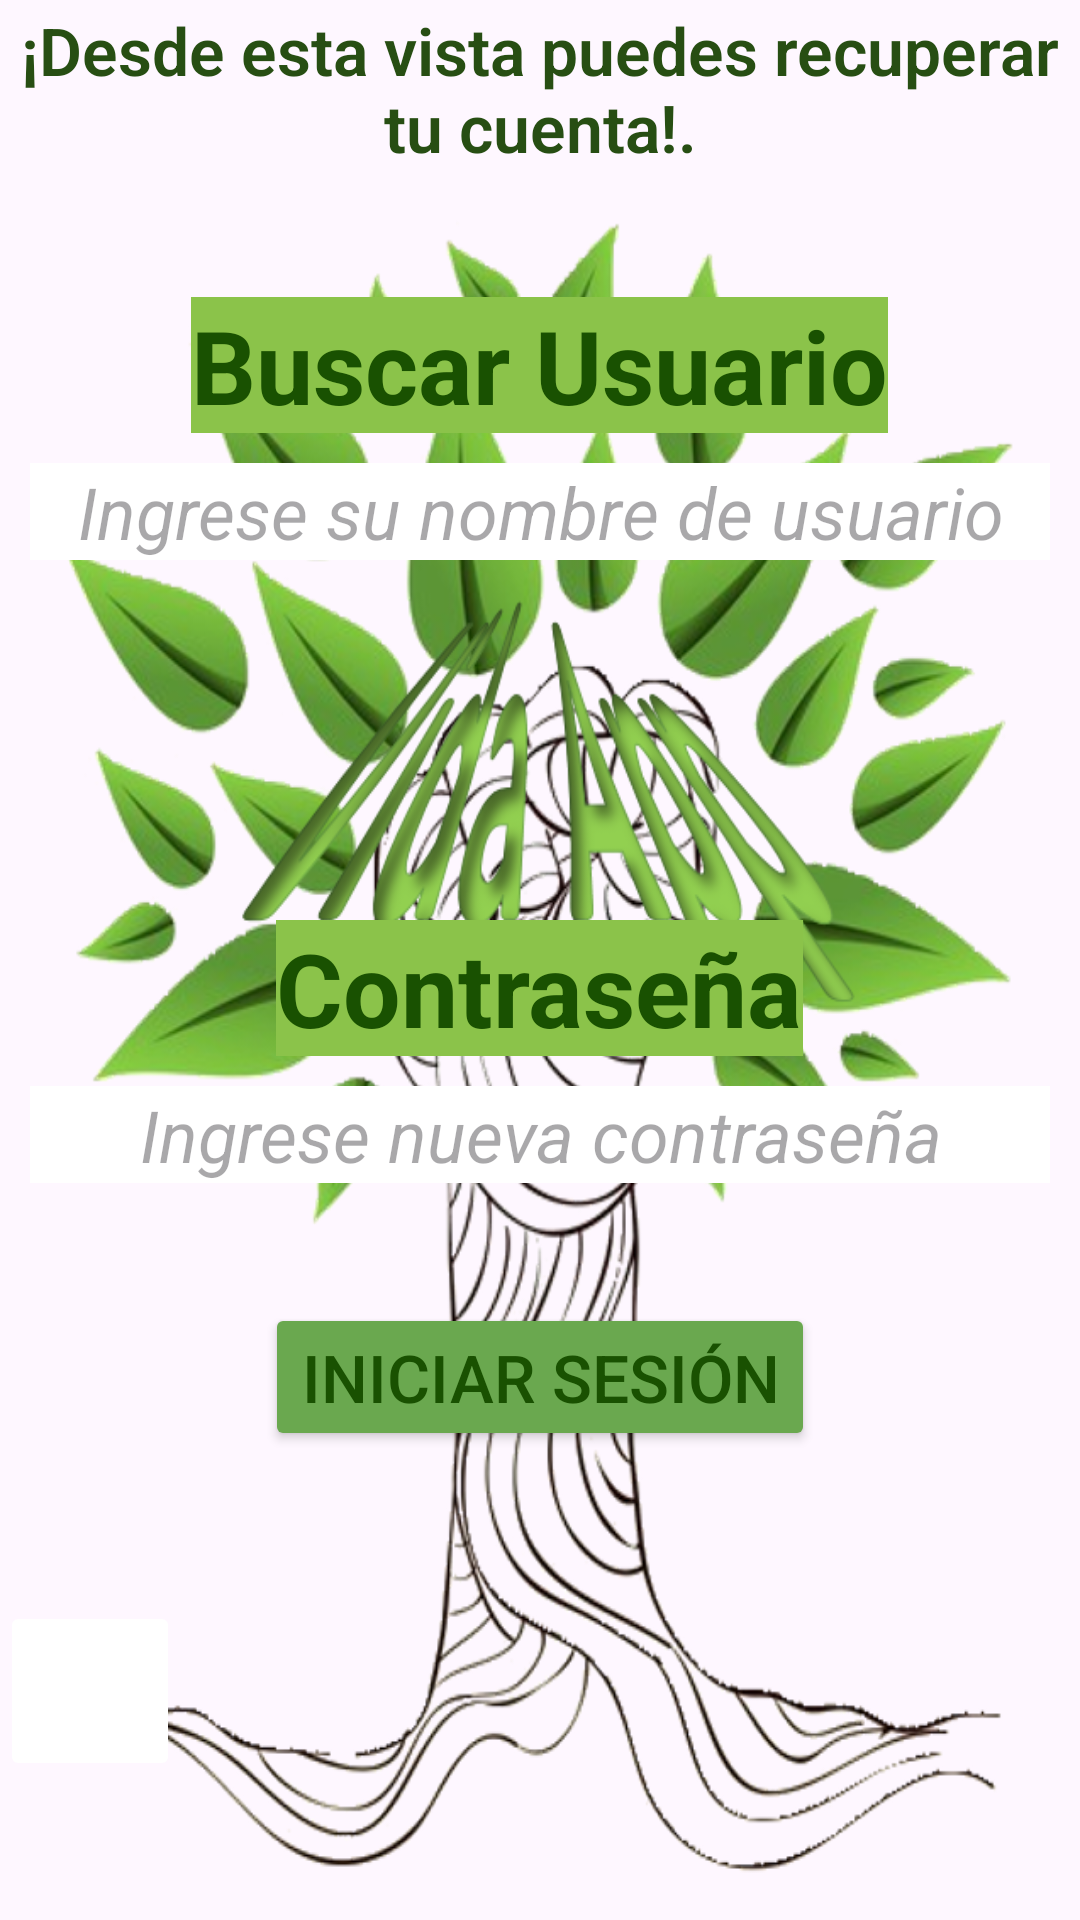

Produce the Android XML layout that renders to this screen, including the resource entries it uses.
<!-- AndroidManifest.xml: application theme Theme.VidaApp -->
<!-- res/layout/activity_recovery1.xml -->
<?xml version="1.0" encoding="utf-8"?>
<LinearLayout

xmlns:android="http://schemas.android.com/apk/res/android"
xmlns:app="http://schemas.android.com/apk/res-auto"
xmlns:tools="http://schemas.android.com/tools"
android:layout_width="match_parent"
android:layout_height="match_parent"
android:orientation="vertical"
tools:context=".LoginActivity"
android:layout_margin="10dp"
android:background="@drawable/logobg"
android:layout_gravity="center_horizontal">

<TextView
    android:layout_width="match_parent"
    android:layout_height="wrap_content"
    android:fontFamily="sans-serif-light"
    android:textAlignment="center"
    android:padding="2dp"
    android:text="¡Desde esta vista puedes recuperar tu cuenta!."
    android:textColor="@color/fuente1"
    android:textSize="22dp"
    android:textStyle="bold"
    app:layout_constraintBottom_toBottomOf="parent"
    app:layout_constraintEnd_toEndOf="parent"
    app:layout_constraintStart_toStartOf="parent"
    app:layout_constraintTop_toTopOf="parent"
    />


<TextView
    android:id="@+id/txtVuser"
    android:layout_width="wrap_content"
    android:layout_height="wrap_content"
    android:layout_marginTop="40dp"
    android:text="Buscar Usuario"
    android:textColor="#195101"
    android:background="#8BC34A"
    android:textStyle="bold"
    android:textSize="34sp"
    android:layout_gravity="center_horizontal"/>

<EditText
    android:id="@+id/txtTextuser"
    android:layout_width="match_parent"
    android:layout_height="wrap_content"
    android:layout_margin="10dp"
    android:hint="Ingrese su nombre de usuario"
    android:background="@color/white"
    android:textStyle="italic"
    android:textAlignment="center"
    android:inputType="text"
    android:textSize="24sp" />

<TextView
    android:id="@+id/txtVclave"
    android:layout_width="wrap_content"
    android:layout_height="wrap_content"
    android:layout_gravity="center_horizontal"
    android:layout_marginTop="110dp"
    android:text="Contraseña"
    android:background="#8BC34A"
    android:textColor="#195101"
    android:textSize="34sp"
    android:textStyle="bold" />

<EditText
    android:id="@+id/txtTextclave"
    android:layout_width="match_parent"
    android:layout_height="wrap_content"
    android:layout_margin="10dp"
    android:hint="Ingrese nueva contraseña"
    android:background="@color/white"
    android:textStyle="italic"
    android:inputType="numberPassword"
    android:textAlignment="center"
    android:textSize="24sp" />

    />

<Button
    android:id="@+id/btnM4"
    android:layout_width="wrap_content"
    android:layout_height="wrap_content"
    android:backgroundTint="@color/button"
    android:layout_marginTop="30dp"
    android:text="Iniciar sesión"
    android:textSize="22sp"
    android:textColor="#195101"
    android:layout_gravity="center" />

<ImageButton
    android:id="@+id/imageButton1"
    android:layout_width="60dp"
    android:layout_height="60dp"
    android:layout_marginTop="50dp"
    android:backgroundTint="@color/white"
    android:scaleType="centerCrop"
    android:src="@drawable/baseline_arrow_circle_left_24"
    app:tint="@color/button" />

</LinearLayout>
<!-- resources referenced by this layout -->
<resources>
  <color name="button">#6AA84F</color>
  <color name="fuente1">#274E13</color>
  <color name="white">#FFFFFFFF</color>
  <!-- drawable logobg: png bitmap (drawable, 437026 bytes) -->
  <style name="Theme.VidaApp" parent="Base.Theme.VidaApp" />
  <style name="Base.Theme.VidaApp" parent="Theme.Material3.DayNight.NoActionBar">
          
          
      </style>
</resources>
